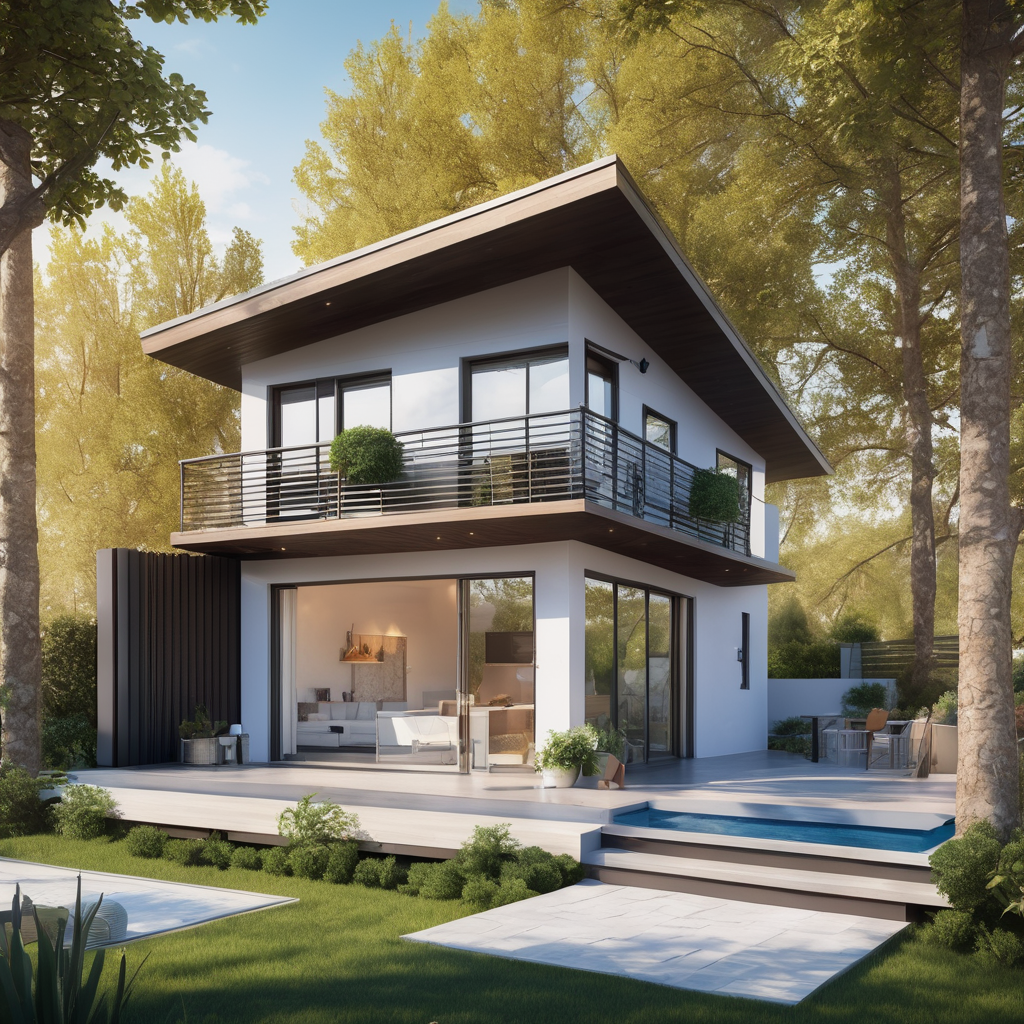
Generation parameters embedded in this image by AUTOMATIC1111 Stable Diffusion web UI or a fork of it (Forge, ...) (PNG 'parameters' text chunk):
Macro Photography, photo of a small cozy modern house, great view, sunshine, close-up, macro 100mm, macro photography
Negative prompt: ugly, deformed, noisy, blurry, low contrast
Steps: 20, Sampler: DPM++ 2M SDE Karras, CFG scale: 7, Seed: 2961052946, Size: 1024x1024, Model hash: 0f1b80cfe8, Model: dreamshaperXL10_alpha2Xl10, Style Selector Enabled: True, Style Selector Randomize: False, Style Selector Style: base, Version: v1.5.1-2-g4844bacd